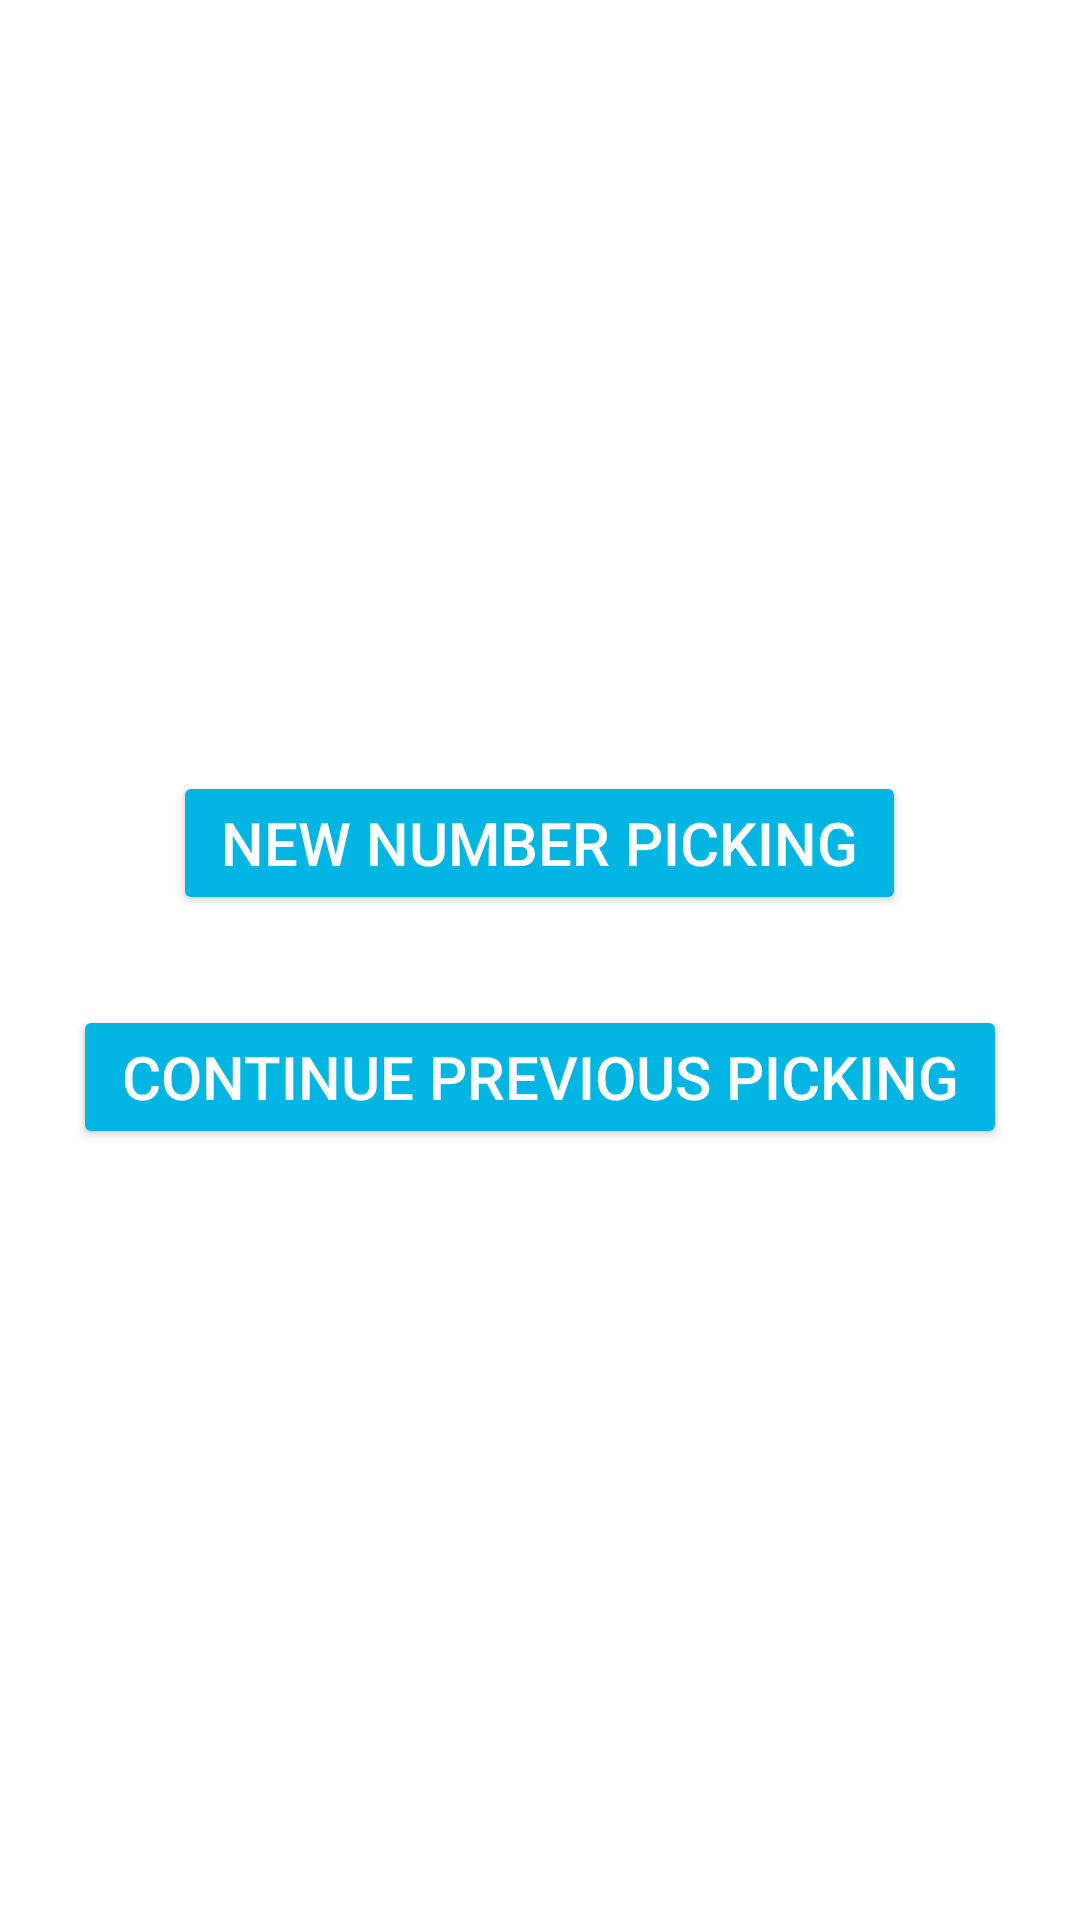

Android layout source for this screen:
<!-- AndroidManifest.xml: application theme AppTheme -->
<!-- res/layout/activity_tambola__number__picker.xml -->
<?xml version="1.0" encoding="utf-8"?>
<RelativeLayout xmlns:android="http://schemas.android.com/apk/res/android"
    xmlns:tools="http://schemas.android.com/tools" android:layout_width="match_parent"
    android:layout_height="match_parent" android:paddingLeft="@dimen/activity_horizontal_margin"
    android:paddingRight="@dimen/activity_horizontal_margin"
    android:paddingTop="@dimen/activity_vertical_margin"
    android:paddingBottom="@dimen/activity_vertical_margin"
    android:orientation="vertical"
    android:background="@color/backgroundColor"
    tools:context=".Tambola_Number_Picker">
    <LinearLayout
        android:layout_width="match_parent"
        android:layout_height="wrap_content"
        android:layout_centerHorizontal="true"
        android:layout_centerVertical="true"
        android:orientation="vertical"
        android:gravity="center">
        <Button
            android:layout_width="wrap_content"
            android:layout_height="wrap_content"
            android:text="New Number Picking"
            android:layout_marginBottom="15dp"
            style="@style/enteryButtonStyle"
            android:onClick="newNumberPicking"
            />
        <Button
            android:layout_width="wrap_content"
            android:layout_height="wrap_content"
            android:text="Continue Previous Picking"
            android:id="@+id/previousNumber"
            android:layout_marginTop="15dp"
            style="@style/enteryButtonStyle"
            android:onClick="previousNumberPicking"/>
    </LinearLayout>

</RelativeLayout>
<!-- resources referenced by this layout -->
<resources>
  <color name="backgroundColor">#FFF</color>
  <dimen name="activity_horizontal_margin">16dp</dimen>
  <dimen name="activity_vertical_margin">16dp</dimen>
  <style name="enteryButtonStyle" parent="Base.Widget.AppCompat.Button.Colored">
          <item name="android:textSize">20sp</item>
          
          <item name="android:textColor">@color/TextColor</item>
          <item name="android:paddingRight">@dimen/activity_horizontal_margin</item>
          <item name="android:paddingLeft">@dimen/activity_horizontal_margin</item>
      </style>
  <style name="AppTheme" parent="Theme.AppCompat.Light.DarkActionBar">
          
          <item name="colorPrimary">@color/colorPrimary</item>
          <item name="colorPrimaryDark">@color/colorPrimaryDark</item>
          <item name="colorAccent">@color/colorAccent</item>
      </style>
  <color name="TextColor">#ffffff</color>
  <color name="colorPrimary">#3F51B5</color>
  <color name="colorPrimaryDark">#303F9F</color>
  <color name="colorAccent">#00b5e2</color>
</resources>
